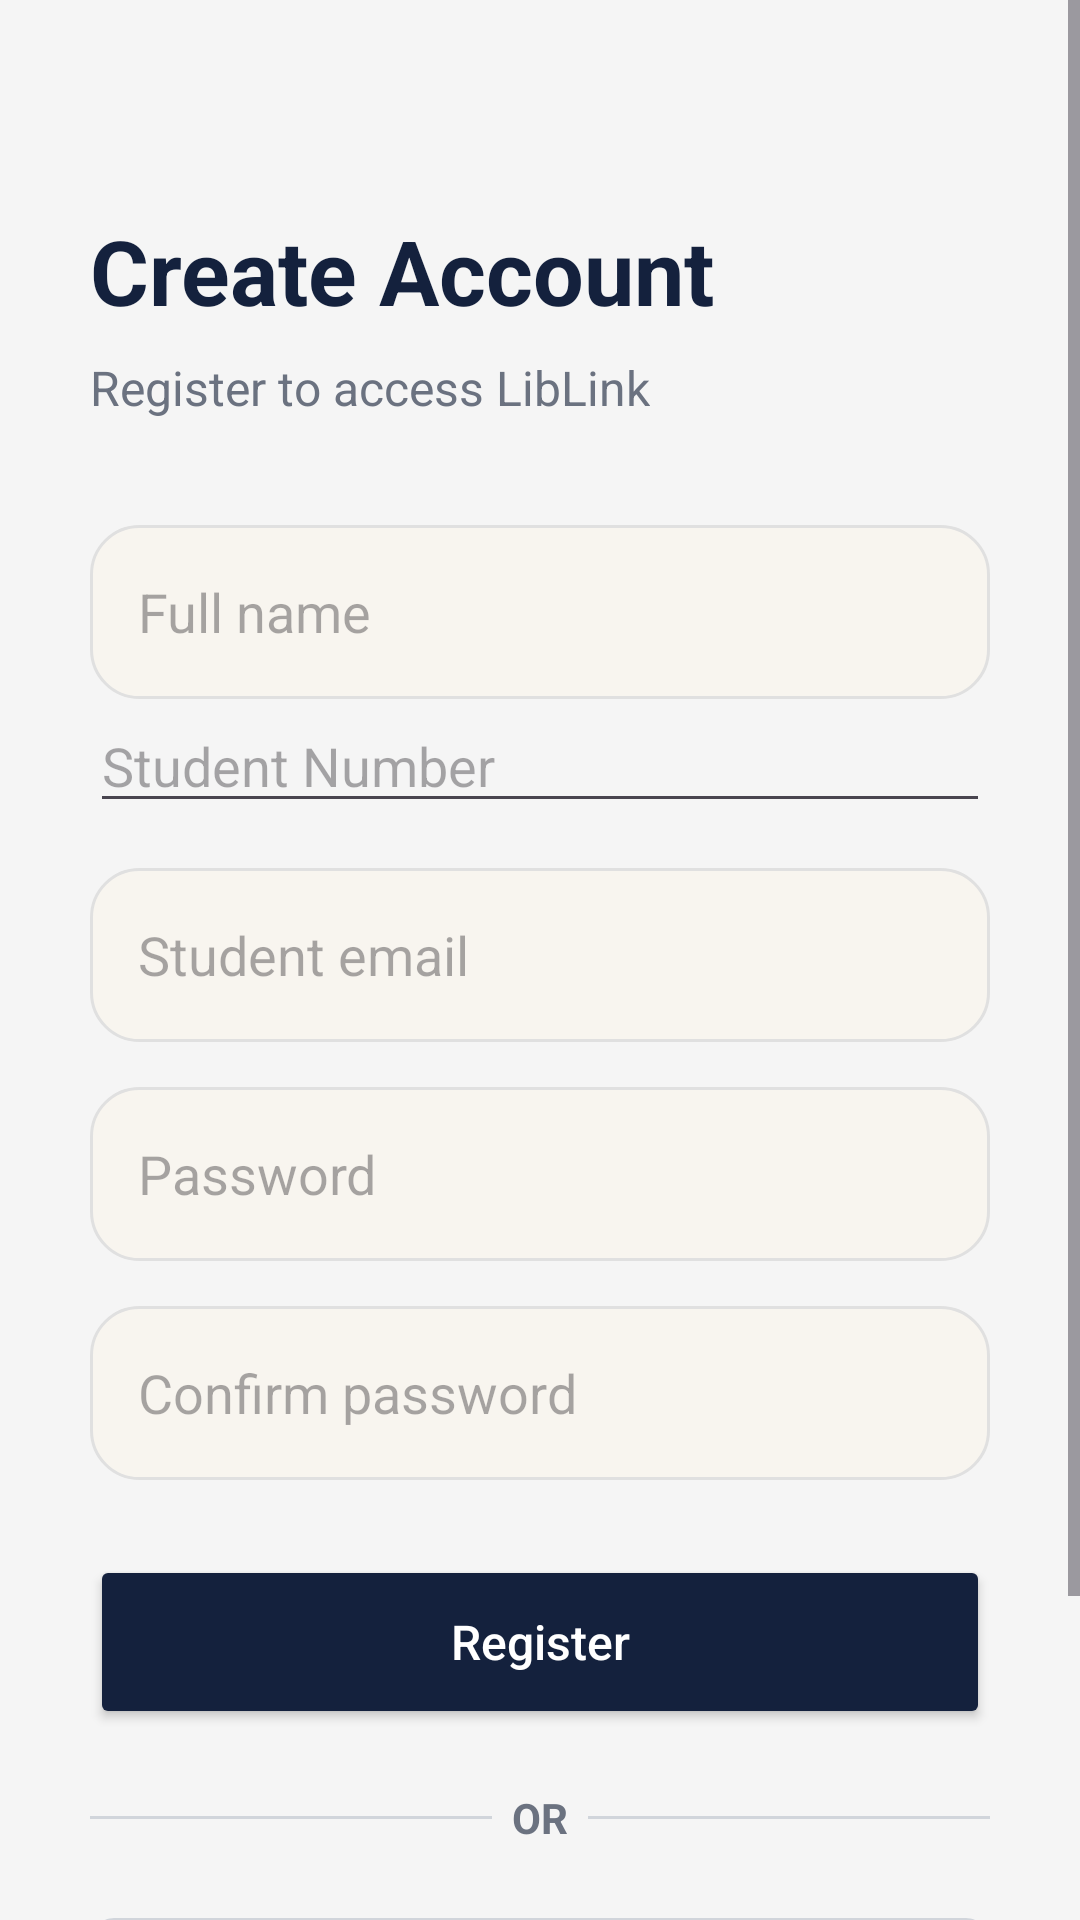

Reconstruct the res/layout file that produces this screen, plus the resources it refers to.
<!-- AndroidManifest.xml: application theme Theme.LibLinkApp -->
<!-- res/layout/activity_register.xml -->
<?xml version="1.0" encoding="utf-8"?>
<ScrollView xmlns:android="http://schemas.android.com/apk/res/android"
    xmlns:app="http://schemas.android.com/apk/res-auto"
    xmlns:tools="http://schemas.android.com/tools"
    android:id="@+id/main"
    android:layout_width="match_parent"
    android:layout_height="match_parent"
    tools:context=".RegisterActivity"
    android:background="#F5F5F5"
    tools:ignore="SpeakableTextPresentCheck">

    <LinearLayout
        android:layout_width="match_parent"
        android:layout_height="wrap_content"
        android:orientation="vertical"
        android:padding="30dp">

        <TextView
            android:layout_width="wrap_content"
            android:layout_height="wrap_content"
            android:layout_marginTop="40dp"
            android:text="Create Account"
            android:textColor="#14213D"
            android:textSize="30sp"
            android:textStyle="bold"
            tools:ignore="HardcodedText" />

        <TextView
            android:layout_width="wrap_content"
            android:layout_height="wrap_content"
            android:layout_marginTop="8dp"
            android:text="Register to access LibLink"
            android:textColor="#6B7280"
            android:textSize="16sp"
            tools:ignore="HardcodedText,TextContrastCheck" />

        <EditText
            android:id="@+id/registerName"
            android:layout_width="match_parent"
            android:layout_height="58dp"
            android:layout_marginTop="35dp"
            android:background="@drawable/edit_text_background"
            android:hint="Full name"
            android:inputType="textPersonName"
            android:padding="16dp"
            tools:ignore="Autofill,HardcodedText,TextContrastCheck,VisualLintTextFieldSize" />

        <EditText
            android:id="@+id/registerStudentNumber"
            android:layout_width="match_parent"
            android:layout_height="wrap_content"
            android:hint="Student Number"
            android:inputType="text"
            tools:ignore="Autofill,HardcodedText,TextContrastCheck,TextFields,TouchTargetSizeCheck" />

        <EditText
            android:id="@+id/registerEmail"
            android:layout_width="match_parent"
            android:layout_height="58dp"
            android:layout_marginTop="15dp"
            android:background="@drawable/edit_text_background"
            android:hint="Student email"
            android:inputType="textEmailAddress"
            android:padding="16dp"
            tools:ignore="Autofill,HardcodedText,TextContrastCheck,VisualLintTextFieldSize" />

        <EditText
            android:id="@+id/registerPassword"
            android:layout_width="match_parent"
            android:layout_height="58dp"
            android:layout_marginTop="15dp"
            android:background="@drawable/edit_text_background"
            android:hint="Password"
            android:inputType="textPassword"
            android:padding="16dp"
            tools:ignore="Autofill,HardcodedText,TextContrastCheck,VisualLintTextFieldSize" />

        <EditText
            android:id="@+id/registerConfirmPassword"
            android:layout_width="match_parent"
            android:layout_height="58dp"
            android:layout_marginTop="15dp"
            android:background="@drawable/edit_text_background"
            android:hint="Confirm password"
            android:inputType="textPassword"
            android:padding="16dp"
            tools:ignore="Autofill,HardcodedText,TextContrastCheck,VisualLintTextFieldSize" />

        <Button
            android:id="@+id/btnRegister"
            android:layout_width="match_parent"
            android:layout_height="58dp"
            android:layout_marginTop="25dp"
            android:backgroundTint="#14213D"
            android:text="Register"
            android:textAllCaps="false"
            android:textColor="#FFFFFF"
            android:textSize="16sp"
            tools:ignore="HardcodedText,VisualLintButtonSize" />

        
        <LinearLayout
            android:layout_width="match_parent"
            android:layout_height="wrap_content"
            android:orientation="horizontal"
            android:gravity="center"
            android:layout_marginTop="20dp"
            android:layout_marginBottom="20dp">

            <View
                android:layout_width="0dp"
                android:layout_height="1dp"
                android:layout_weight="1"
                android:background="#D1D5DB"/>

            <TextView
                android:layout_width="wrap_content"
                android:layout_height="wrap_content"
                android:text="  OR  "
                android:textColor="#6B7280"
                android:textStyle="bold"/>

            <View
                android:layout_width="0dp"
                android:layout_height="1dp"
                android:layout_weight="1"
                android:background="#D1D5DB"/>

        </LinearLayout>

        
        <com.google.android.material.button.MaterialButton
            android:id="@+id/btnGoogleRegister"
            android:layout_width="match_parent"
            android:layout_height="58dp"
            android:text="Continue with Google"
            android:textAllCaps="false"
            android:textColor="#14213D"
            android:textSize="16sp"
            android:backgroundTint="#FFFFFF"
            app:strokeColor="#D1D5DB"
            app:strokeWidth="1dp"
            app:cornerRadius="8dp"
            app:icon="@drawable/google_logo"
            app:iconGravity="textStart"
            app:iconTint="@null"/>

        <TextView
            android:id="@+id/txtBackToLogin"
            android:layout_width="match_parent"
            android:layout_height="wrap_content"
            android:layout_marginTop="25dp"
            android:gravity="center"
            android:text="Already have an account? Sign In"
            android:textColor="#14213D"
            android:textSize="16sp"
            android:textStyle="bold"
            tools:ignore="HardcodedText" />

    </LinearLayout>

</ScrollView>
<!-- resources referenced by this layout -->
<resources>
  <!-- drawable edit_text_background (drawable) -->
  <?xml version="1.0" encoding="utf-8"?>
  <shape xmlns:android="http://schemas.android.com/apk/res/android">
  
      <solid android:color="#F8F5EF" />
  
      <stroke
          android:width="1dp"
          android:color="#E0E0E0" />
  
      <corners android:radius="16dp" />
  
  </shape>
  <style name="Theme.LibLinkApp" parent="Base.Theme.LibLinkApp" />
  <style name="Base.Theme.LibLinkApp" parent="Theme.Material3.DayNight.NoActionBar">
          
          
      </style>
</resources>
